Dataset: data (GitHub, Anand2027Gupta/EcoScrap). Classes: air conditioner, battery, keyboard, laptop, microchip IC, microwave, mobile phone, computer mouse, PCB, passive component, printer, refrigerator, resistor, television, washing machine, heat sink, light bulbs, transistor.

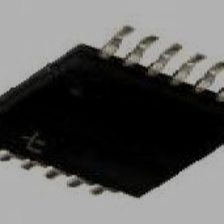
Label: passive component

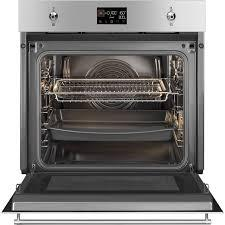
Label: microwave

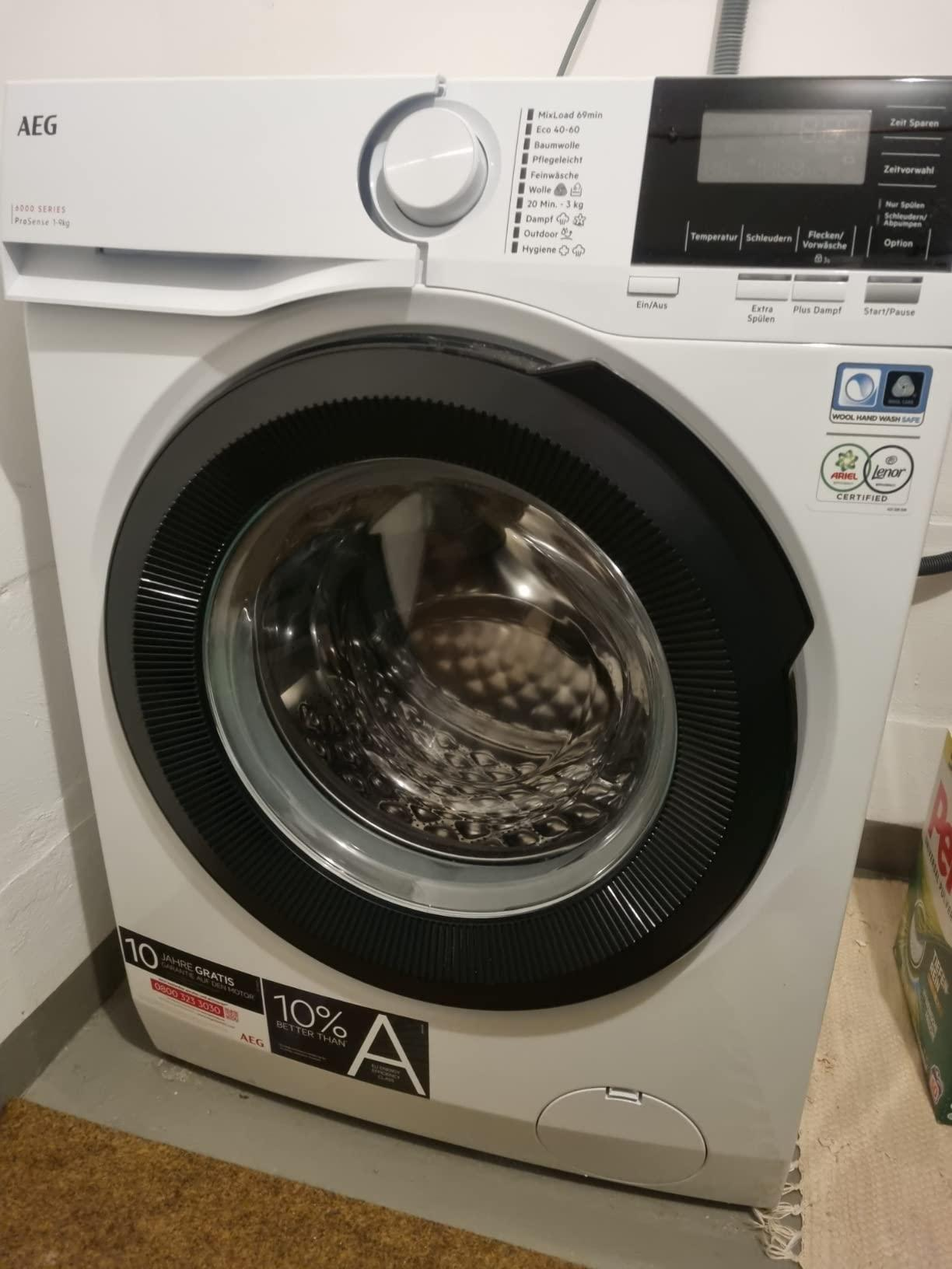
Label: washing machine

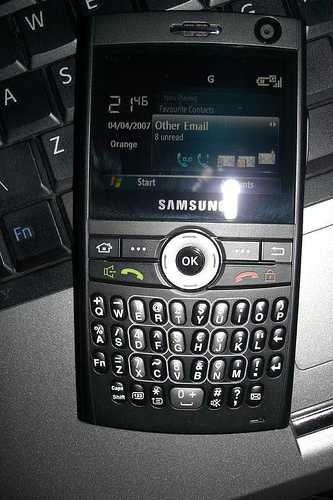
Label: mobile phone

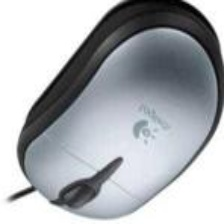
Label: computer mouse

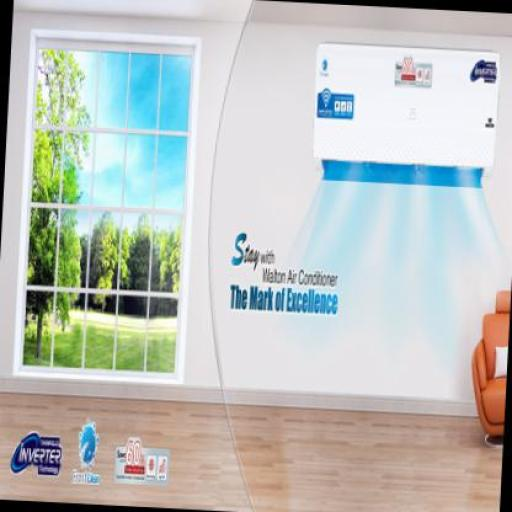
Label: air conditioner
